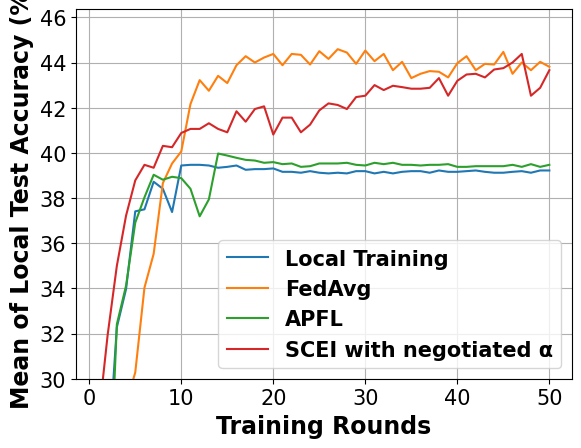

The matplotlib source for this figure:
# -*- coding: UTF-8 -*-

# For ubuntu env error: findfont: Font family ['Times New Roman'] not found. Falling back to DejaVu Sans.
# ```bash
# sudo apt-get install msttcorefonts
# rm -rf ~/.cache/matplotlib
# ```

import matplotlib.pyplot as plt
import matplotlib.font_manager as font_manager

x = [1, 2, 3, 4, 5, 6, 7, 8, 9, 10, 11, 12, 13, 14, 15, 16, 17, 18, 19, 20, 21, 22, 23, 24, 25, 26, 27, 28, 29, 30, 31,
     32, 33, 34, 35, 36, 37, 38, 39, 40, 41, 42, 43, 44, 45, 46, 47, 48, 49, 50]
local_train = [9.12, 26.12, 32.28, 33.97, 37.41, 37.5, 38.72, 38.41, 37.38, 39.44, 39.47, 39.47, 39.44, 39.34, 39.38, 39.44, 39.25, 39.28, 39.28, 39.31, 39.16, 39.16, 39.12, 39.19, 39.12, 39.09, 39.12, 39.09, 39.19, 39.19, 39.09, 39.16, 39.09, 39.16, 39.19, 39.19, 39.12, 39.22, 39.16, 39.16, 39.19, 39.22, 39.16, 39.12, 39.12, 39.16, 39.19, 39.12, 39.22, 39.22]
fed_avg = [15.97, 24.5, 26.28, 28.88, 30.28, 34.03, 35.53, 38.66, 39.53, 40.06, 42.16, 43.22, 42.75, 43.41, 43.09, 43.88, 44.28, 44, 44.22, 44.38, 43.88, 44.38, 44.34, 43.91, 44.5, 44.16, 44.59, 44.44, 43.94, 44.53, 44.06, 44.38, 43.66, 44.03, 43.31, 43.5, 43.62, 43.59, 43.34, 43.97, 44.28, 43.66, 43.94, 43.91, 44.47, 43.5, 44, 43.66, 44.03, 43.81]
apfl = [9.12, 22.75, 32.41, 34.12, 36.91, 38.03, 39.03, 38.81, 38.94, 38.88, 38.41, 37.19, 37.94, 39.97, 39.88, 39.78, 39.69, 39.66, 39.56, 39.59, 39.5, 39.53, 39.38, 39.41, 39.53, 39.53, 39.53, 39.56, 39.47, 39.44, 39.56, 39.5, 39.56, 39.47, 39.47, 39.44, 39.47, 39.47, 39.5, 39.38, 39.38, 39.41, 39.41, 39.41, 39.41, 39.47, 39.38, 39.5, 39.38, 39.47]
scei = [28.16, 31.94, 35, 37.22, 38.78, 39.47, 39.34, 40.31, 40.25, 40.88, 41.06, 41.06, 41.31, 41.06, 40.91, 41.84, 41.38, 41.94, 42.06, 40.81, 41.56, 41.56, 40.91, 41.25, 41.88, 42.19, 42.12, 41.94, 42.47, 42.53, 43, 42.78, 42.97, 42.91, 42.84, 42.84, 42.88, 43.31, 42.53, 43.19, 43.47, 43.5, 43.34, 43.69, 43.75, 44, 44.38, 42.53, 42.88, 43.66]

fig, axes = plt.subplots()

legendFont = font_manager.FontProperties(family='Times New Roman', weight='bold', style='normal', size=15)
xylabelFont = font_manager.FontProperties(family='Times New Roman', weight='bold', style='normal', size=17)
csXYLabelFont = {'fontproperties': xylabelFont}

axes.plot(x, local_train, label="Local Training")
axes.plot(x, fed_avg, label="FedAvg")
axes.plot(x, apfl, label="APFL")
axes.plot(x, scei, label="SCEI with negotiated α")


axes.set_xlabel("Training Rounds", **csXYLabelFont)
axes.set_ylabel("Mean of Local Test Accuracy (%)", **csXYLabelFont)

plt.xticks(family='Times New Roman', fontsize=15)
plt.yticks(family='Times New Roman', fontsize=15)
plt.ylim(30)
plt.legend(prop=legendFont)
plt.grid()
plt.show()
